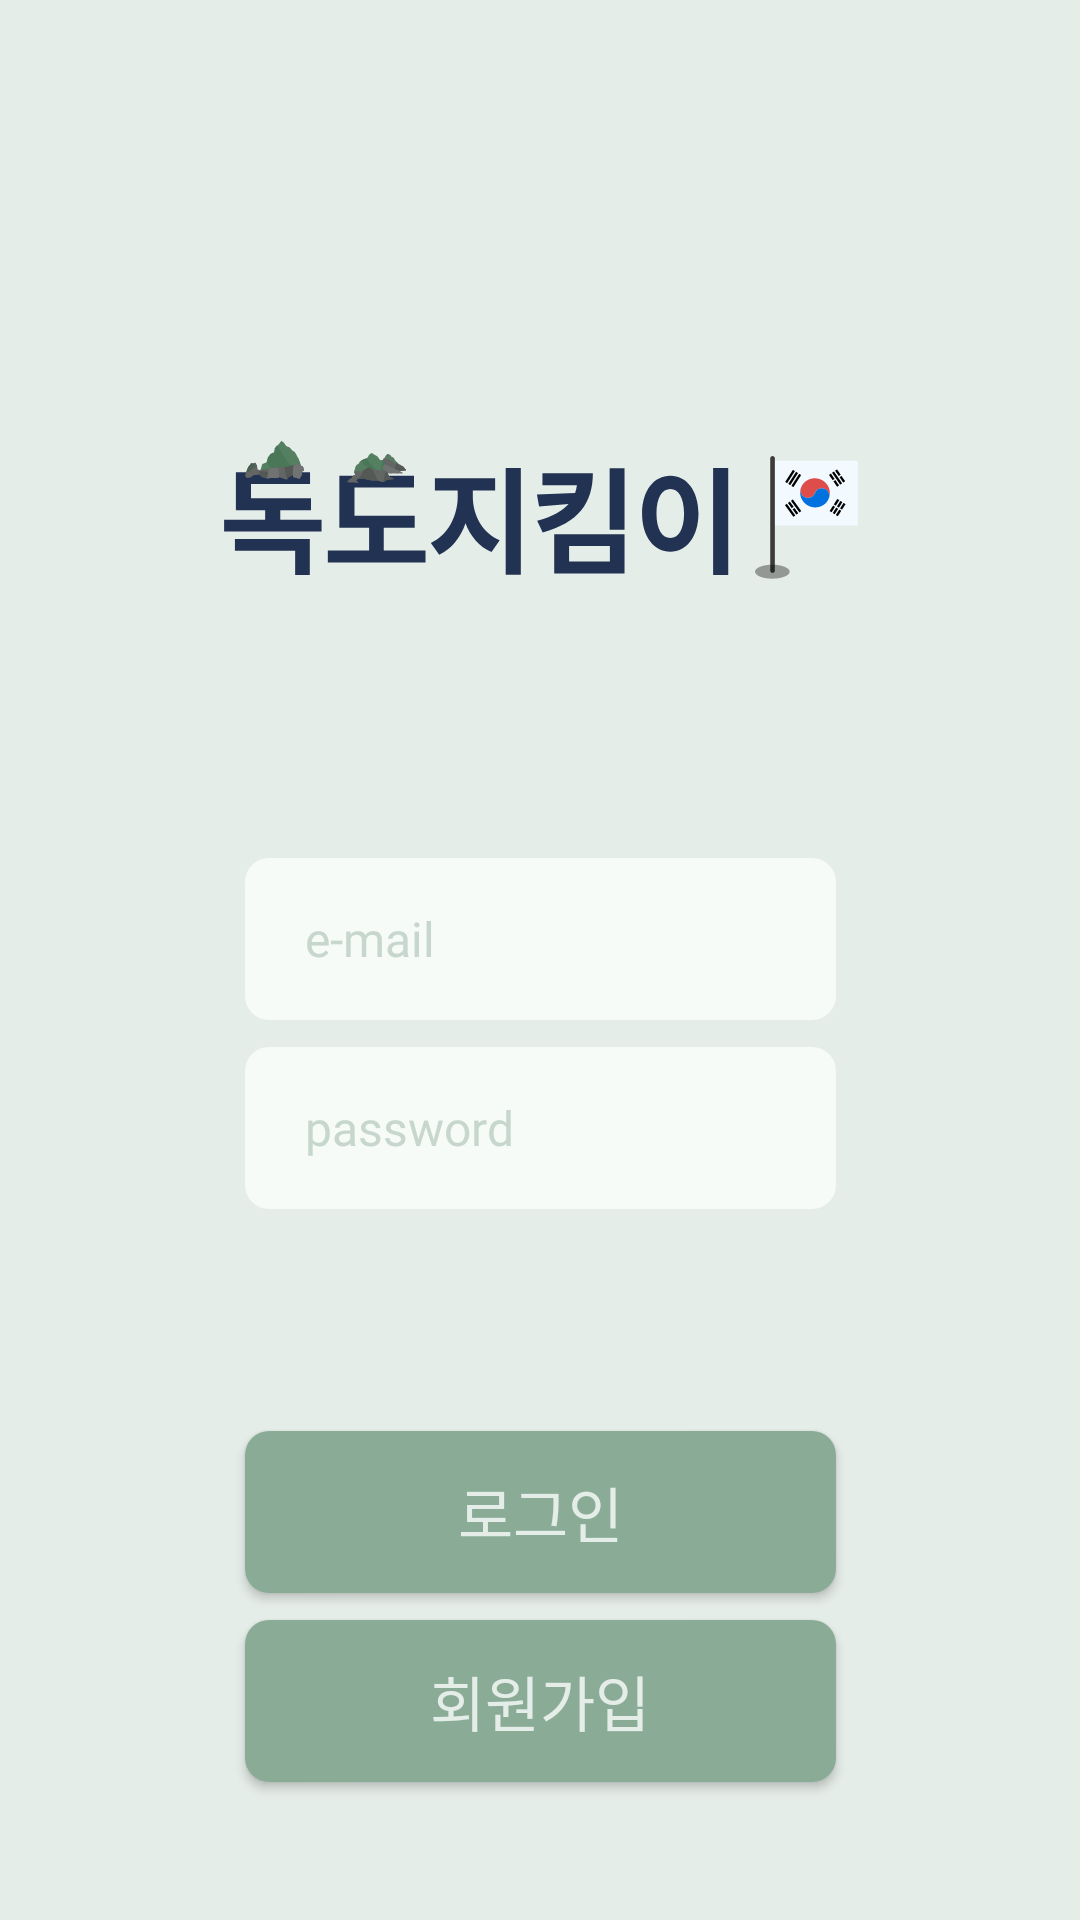

This screen was rendered from an Android layout file. Write that file and the resources it references.
<!-- AndroidManifest.xml: application theme Theme.AppCompat.NoActionBar -->
<!-- res/layout/activity_login.xml -->
<?xml version="1.0" encoding="utf-8"?>
<androidx.constraintlayout.widget.ConstraintLayout xmlns:android="http://schemas.android.com/apk/res/android"
    xmlns:app="http://schemas.android.com/apk/res-auto"
    xmlns:tools="http://schemas.android.com/tools"
    android:layout_width="match_parent"
    android:layout_height="match_parent"
    android:background="#E5EDE8"
    tools:context=".LoginActivity">

    <ImageView
        android:id="@+id/imageviewLogoLogin"
        android:layout_width="wrap_content"
        android:layout_height="wrap_content"
        android:layout_marginTop="147dp"
        android:src="@drawable/ic_login_dokdo_logo"
        app:layout_constraintEnd_toEndOf="parent"
        app:layout_constraintStart_toStartOf="parent"
        app:layout_constraintTop_toTopOf="parent" />

    <EditText
        android:id="@+id/emailEditText"
        android:layout_width="197dp"
        android:layout_height="54dp"
        android:layout_marginTop="89dp"
        android:background="@drawable/custom_login_edittext"
        android:fontFamily="@font/pretendardmedium"
        android:hint="e-mail"
        android:inputType="textEmailAddress"
        android:paddingLeft="20dp"
        android:textColor="#223253"
        android:textColorHint="#C7D7CD"
        android:textSize="16sp"
        app:layout_constraintEnd_toEndOf="parent"
        app:layout_constraintStart_toStartOf="parent"
        app:layout_constraintTop_toBottomOf="@id/imageviewLogoLogin" />

    <EditText
        android:id="@+id/passwordEditText"
        android:layout_width="197dp"
        android:layout_height="54dp"
        android:layout_marginTop="9dp"
        android:background="@drawable/custom_login_edittext"
        android:fontFamily="@font/pretendardmedium"
        android:hint="password"
        android:inputType="textPassword"
        android:paddingLeft="20dp"
        android:textColor="#223253"
        android:textColorHint="#C7D7CD"
        android:textSize="16sp"
        app:layout_constraintEnd_toEndOf="parent"
        app:layout_constraintStart_toStartOf="parent"
        app:layout_constraintTop_toBottomOf="@id/emailEditText" />

    <androidx.appcompat.widget.AppCompatButton
        android:id="@+id/signInButton"
        android:layout_width="197dp"
        android:layout_height="54dp"
        android:layout_marginTop="74dp"
        android:background="@drawable/custom_login_button"
        android:fontFamily="@font/pretendardmedium"
        android:text="로그인"
        android:textColor="#E5EDE8"
        android:textSize="20sp"
        app:layout_constraintEnd_toEndOf="parent"
        app:layout_constraintStart_toStartOf="parent"
        app:layout_constraintTop_toBottomOf="@id/passwordEditText" />

    <androidx.appcompat.widget.AppCompatButton
        android:id="@+id/signUpButton"
        android:layout_width="197dp"
        android:layout_height="54dp"
        android:layout_marginTop="9dp"
        android:background="@drawable/custom_login_button"
        android:fontFamily="@font/pretendardmedium"
        android:text="회원가입"
        android:textColor="#E5EDE8"
        android:textSize="20sp"
        app:layout_constraintEnd_toEndOf="parent"
        app:layout_constraintStart_toStartOf="parent"
        app:layout_constraintTop_toBottomOf="@id/signInButton" />

</androidx.constraintlayout.widget.ConstraintLayout>
<!-- resources referenced by this layout -->
<resources>
  <!-- drawable custom_login_button (drawable) -->
  <?xml version="1.0" encoding="utf-8"?>
  <shape xmlns:android="http://schemas.android.com/apk/res/android"
      android:shape="rectangle">
      <solid android:color="#8AAC97" />
      <corners android:radius="8dp" />
  </shape>
  <!-- drawable custom_login_edittext (drawable) -->
  <?xml version="1.0" encoding="utf-8"?>
  <shape xmlns:android="http://schemas.android.com/apk/res/android"
      android:shape="rectangle">
      <solid android:color="#F7FBF8" />
      <corners android:radius="8dp" />
  </shape>
  <!-- drawable ic_login_dokdo_logo: vector/xml drawable (drawable, 10307 chars, omitted) -->
</resources>
